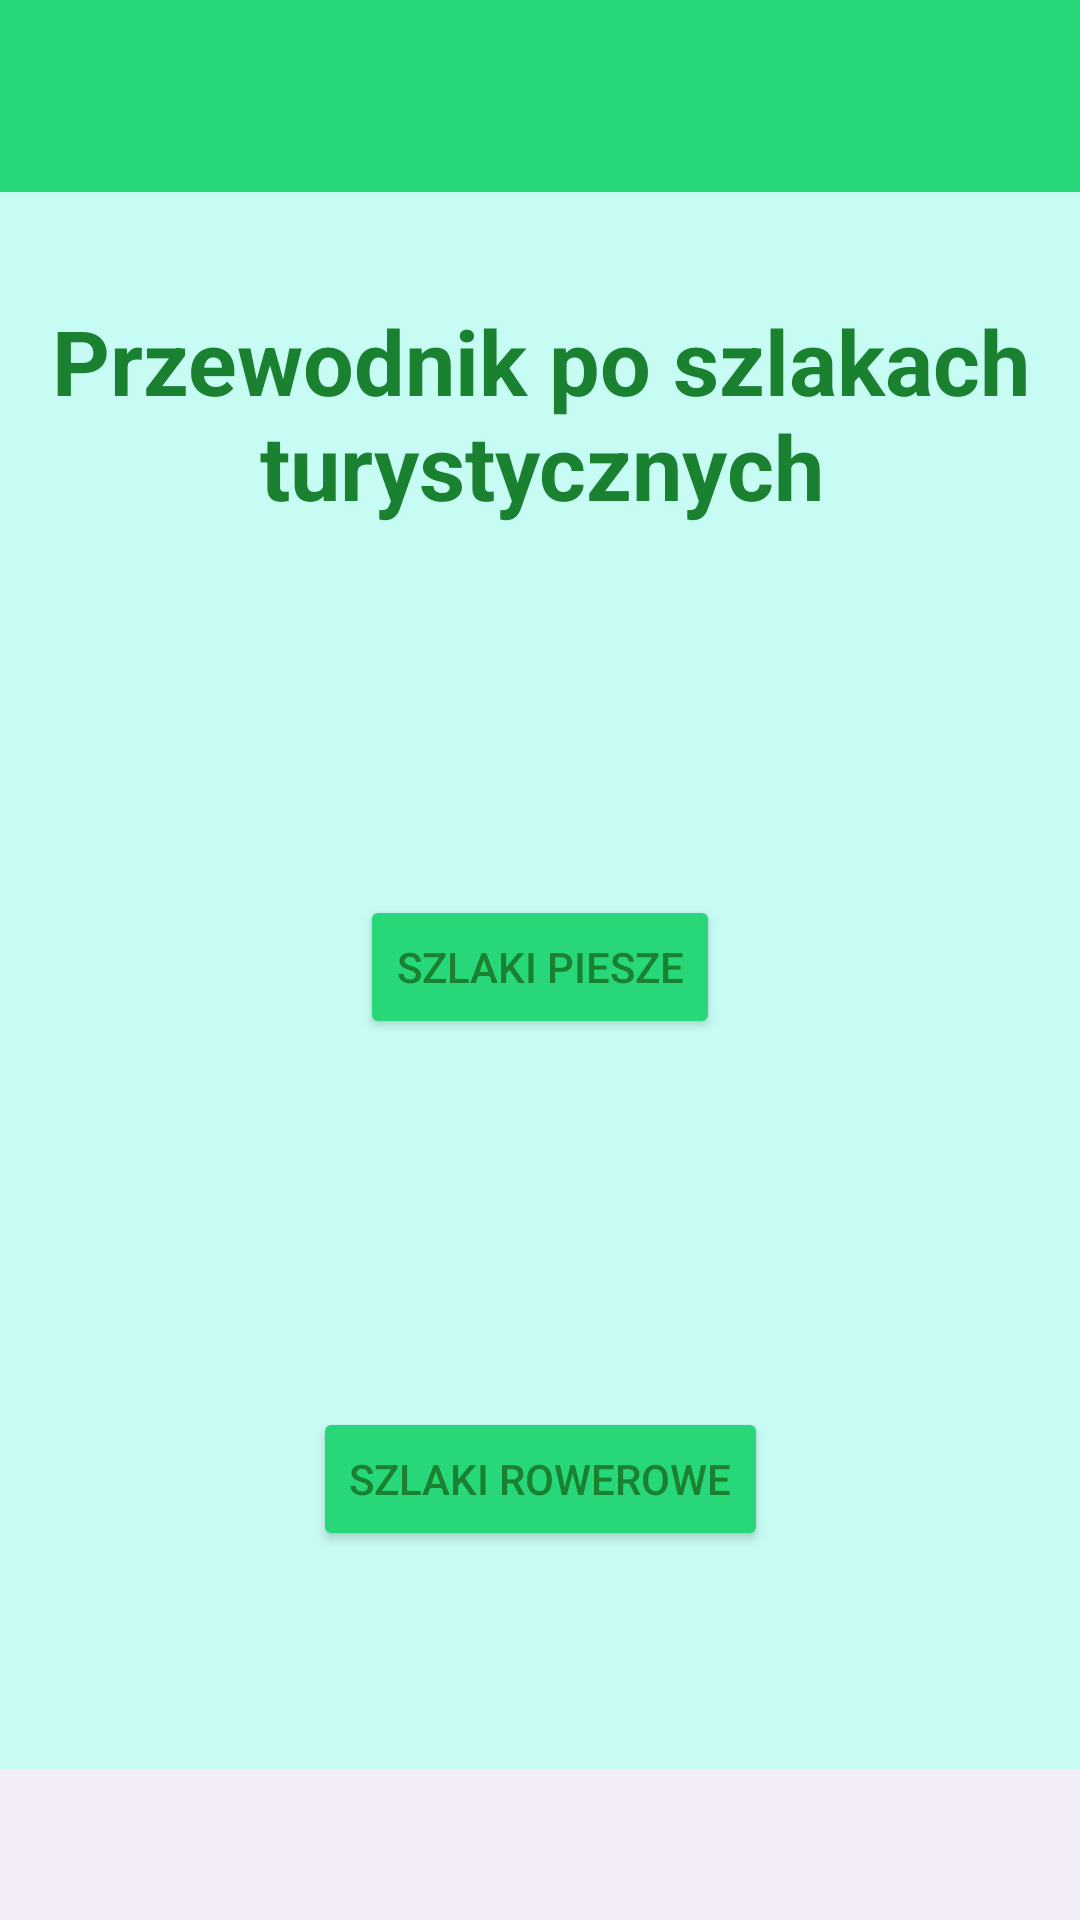

Reconstruct the res/layout file that produces this screen, plus the resources it refers to.
<!-- AndroidManifest.xml: application theme Theme.Przewodnik -->
<!-- res/layout/activity_main.xml -->
<?xml version="1.0" encoding="utf-8"?>
<androidx.constraintlayout.widget.ConstraintLayout xmlns:android="http://schemas.android.com/apk/res/android"
    xmlns:app="http://schemas.android.com/apk/res-auto"
    xmlns:tools="http://schemas.android.com/tools"
    android:layout_width="match_parent"
    android:layout_height="match_parent"
    tools:context=".MainActivity">

    <RelativeLayout
        android:id="@+id/relativeLayout"
        android:layout_width="match_parent"
        android:layout_height="match_parent">

        <include layout="@layout/activity_pasek" />

        <FrameLayout
            android:id="@+id/container"
            android:layout_width="match_parent"
            android:layout_height="match_parent"
            android:layout_above="@+id/bottomNav"
            />

        <com.google.android.material.bottomnavigation.BottomNavigationView
            android:id="@+id/bottomNav"
            android:layout_width="match_parent"
            android:layout_height="50dp"
            android:layout_alignParentBottom="true"
            app:layout_constraintBottom_toBottomOf="parent"
            app:layout_constraintEnd_toEndOf="parent"
            app:layout_constraintHorizontal_bias="0.5"
            app:layout_constraintStart_toStartOf="parent"
            app:menu="@menu/nav_menu"
            android:scrollIndicators="left"
            style="@style/NoHighlightBottomNavigationView"/>


    </RelativeLayout>


    <TextView
        android:id="@+id/textPrzewodnik"
        android:layout_width="wrap_content"
        android:layout_height="wrap_content"
        android:layout_marginStart="172dp"
        android:layout_marginTop="100dp"
        android:layout_marginEnd="181dp"
        android:gravity="center"
        android:text="Przewodnik po szlakach turystycznych"
        android:textSize="30dp"
        android:textStyle="bold"
        app:layout_constraintEnd_toEndOf="parent"
        app:layout_constraintHorizontal_bias="0.487"
        app:layout_constraintStart_toStartOf="parent"
        app:layout_constraintTop_toTopOf="parent" />

    <Button
        android:id="@+id/buttonKategoria1"
        android:layout_width="wrap_content"
        android:layout_height="wrap_content"
        android:text="Szlaki piesze"
        android:layout_marginTop="0dp"
        app:layout_constraintStart_toStartOf="parent"
        app:layout_constraintEnd_toEndOf="parent"
        app:layout_constraintTop_toBottomOf="@+id/textPrzewodnik"
        app:layout_constraintBottom_toTopOf="@+id/buttonKategoria2"  />

    <Button
        android:id="@+id/buttonKategoria2"
        android:layout_width="wrap_content"
        android:layout_height="wrap_content"
        android:text="Szlaki rowerowe"

        app:layout_constraintBottom_toBottomOf="@+id/relativeLayout"
        app:layout_constraintEnd_toEndOf="parent"
        app:layout_constraintStart_toStartOf="parent"
        app:layout_constraintTop_toBottomOf="@+id/buttonKategoria1" />



</androidx.constraintlayout.widget.ConstraintLayout>
<!-- res/layout/activity_pasek.xml (included above) -->
<?xml version="1.0" encoding="utf-8"?>
<androidx.constraintlayout.widget.ConstraintLayout xmlns:android="http://schemas.android.com/apk/res/android"
    xmlns:app="http://schemas.android.com/apk/res-auto"
    xmlns:tools="http://schemas.android.com/tools"
    android:layout_width="match_parent"
    android:layout_height="match_parent"
    tools:context=".PasekActivity"
    android:orientation="vertical">

    <androidx.appcompat.widget.Toolbar
        android:id="@+id/toolbar"
        android:layout_width="match_parent"
        android:layout_height="?attr/actionBarSize"
        android:background="?attr/colorPrimary"
        android:elevation="4dp"
        android:theme="@style/ThemeOverlay.AppCompat.ActionBar"
        app:layout_constraintTop_toTopOf="parent"
        tools:ignore="MissingConstraints"
        tools:layout_editor_absoluteX="0dp" />

</androidx.constraintlayout.widget.ConstraintLayout>
<!-- resources referenced by this layout -->
<resources>
  <style name="NoHighlightBottomNavigationView" parent="Widget.Design.BottomNavigationView">
          <item name="itemIconTint">@color/bottom_nav_color</item>
          <item name="itemTextColor">@color/bottom_nav_color</item>
      </style>
  <style name="Theme.Przewodnik" parent="Base.Theme.Przewodnik" />
  <color name="bottom_nav_color">#28D777</color>
  <style name="Base.Theme.Przewodnik" parent="Theme.Material3.DayNight.NoActionBar">
          <item name="colorPrimary">@color/colorPrimary</item>
          <item name="colorPrimaryDark">@color/colorPrimaryDark</item>
          <item name="colorAccent">@color/colorAccent</item>
          <item name="android:textColor">@color/colorText</item>
          <item name="android:windowBackground">@color/background</item>
          <item name="android:colorButtonNormal">@color/colorPrimary</item>
          
          
      </style>
  <color name="colorPrimary">#28D777</color>
  <color name="colorPrimaryDark">#303F9F</color>
  <color name="colorAccent">#FF4081</color>
  <color name="colorText">#1A8130</color>
  <color name="background">#c7fcf4</color>
</resources>
